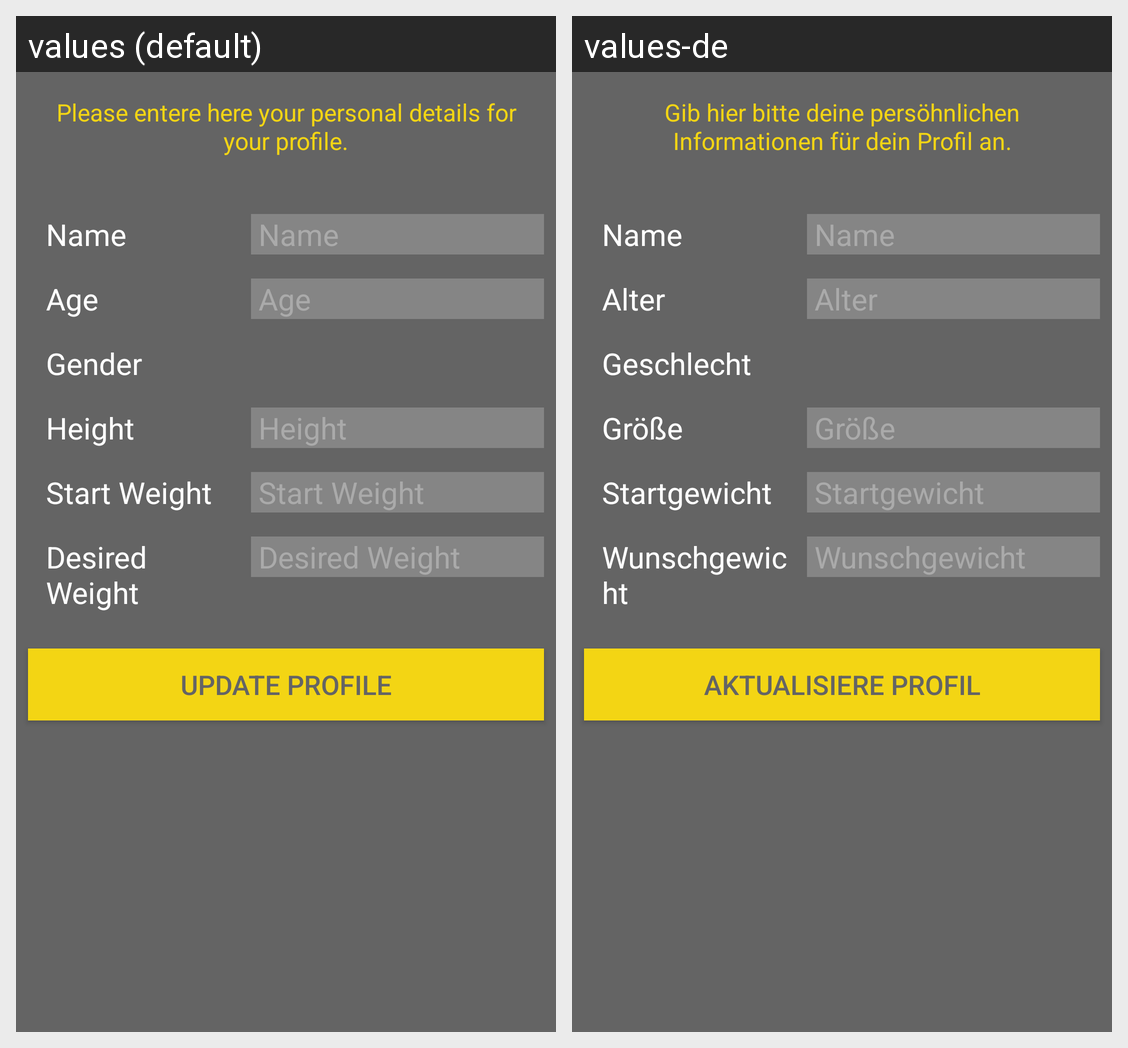

Here is an Android app screen in its default locale and in the app's own translations. Write out the translated-string differences for the strings that appear on this screen.
Android screen res/layout/user_activity.xml rendered under 2 locales, left to right: values (default), values-de. Device: Nexus 5 (rendered at 1080×1920; each locale shown at half size, 540×960, under a caption strip naming it); theme AppTheme.
Strings drawn on this screen, with the default value and each locale's value (text and hints the layout hard-codes, and strings that could not be matched under every locale, appear in the picture but are not listed):

user_welcome
  values: Please entere here your personal details for your profile.
  values-de: Gib hier bitte deine persöhnlichen Informationen für dein Profil an.

name
  values: Name
  values-de: Name

age
  values: Age
  values-de: Alter

gender
  values: Gender
  values-de: Geschlecht

height
  values: Height
  values-de: Größe

start_weight
  values: Start Weight
  values-de: Startgewicht

dream_weight
  values: Desired Weight
  values-de: Wunschgewicht

user_button_update
  values: Update profile
  values-de: Aktualisiere Profil
